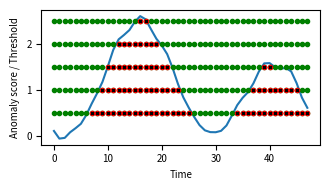

Write the Python code that produced this figure.
import numpy as np
from matplotlib import pyplot as plt


x = np.arange(48)

y = np.sin(0.7 + x / 12) + np.sin(x / 4 + 29) + 0.1 * np.sin(1.25*x) * (np.cos(np.sqrt(1.25*x) + 2)) + x / 32 + 0.12


figsize=(3.4,2)
plt.figure(figsize=figsize)

plt.plot(x, y)

for t in [0.5, 1, 1.5, 2, 2.5]:
    plt.plot(x, x + t - x, ".g")
    for i in range(len(x)):
        if t < y[i]:
            plt.plot([x[i]], [t], ".r")
            plt.plot([x[i]], [t], "xk", markersize=2)

fs=7
plt.xlabel("Time", fontsize=fs)
plt.ylabel("Anomaly score / Threshold", fontsize=fs)
plt.xticks(fontsize=fs)
plt.yticks(fontsize=fs)

plt.tight_layout()
plt.savefig("thr2.pdf")
plt.show()
